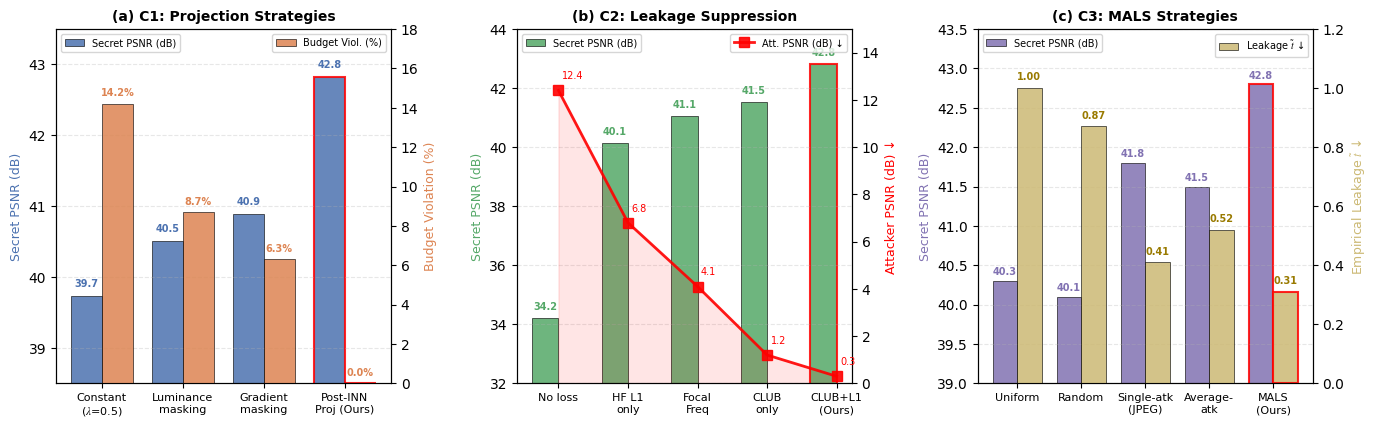

Write Python code to recreate this figure. (Note: this script raises an exception after producing the figure.)
"""
Figure 6: Contribution-Specific Ablation Summary
基于论文 §4.3.2 Contribution-Specific Ablations 的三组消融实验数据
生成综合对比图，展示C1/C2/C3各贡献的细粒度消融结果
"""

import matplotlib.pyplot as plt
import numpy as np
import matplotlib
matplotlib.rcParams['font.family'] = 'Times New Roman'
matplotlib.rcParams['mathtext.fontset'] = 'stix'

fig, axes = plt.subplots(1, 3, figsize=(14, 4.5))

# ============ Panel (a): C1 Projection Strategies ============
ax1 = axes[0]
strategies = ['Constant\n($\\lambda$=0.5)', 'Luminance\nmasking', 'Gradient\nmasking', 'Post-INN\nProj (Ours)']
psnr_c1 = [39.73, 40.51, 40.89, 42.82]
budget_viol = [14.2, 8.7, 6.3, 0.0]

x = np.arange(len(strategies))
width = 0.38

bars1 = ax1.bar(x - width/2, psnr_c1, width, color='#4C72B0', alpha=0.85, label='Secret PSNR (dB)', edgecolor='black', linewidth=0.5)
ax1_twin = ax1.twinx()
bars2 = ax1_twin.bar(x + width/2, budget_viol, width, color='#DD8452', alpha=0.85, label='Budget Viol. (%)', edgecolor='black', linewidth=0.5)

ax1.set_ylim(38.5, 43.5)
ax1_twin.set_ylim(0, 18)
ax1.set_xticks(x)
ax1.set_xticklabels(strategies, fontsize=8)
ax1.set_ylabel('Secret PSNR (dB)', fontsize=9, color='#4C72B0')
ax1_twin.set_ylabel('Budget Violation (%)', fontsize=9, color='#DD8452')
ax1.set_title('(a) C1: Projection Strategies', fontsize=10, fontweight='bold')

# 标注数值
for bar, val in zip(bars1, psnr_c1):
    ax1.text(bar.get_x() + bar.get_width()/2, bar.get_height() + 0.1, f'{val:.1f}', 
             ha='center', va='bottom', fontsize=7, color='#4C72B0', fontweight='bold')
for bar, val in zip(bars2, budget_viol):
    ax1_twin.text(bar.get_x() + bar.get_width()/2, bar.get_height() + 0.3, f'{val:.1f}%', 
                  ha='center', va='bottom', fontsize=7, color='#DD8452', fontweight='bold')

# 高亮 Ours
bars1[-1].set_edgecolor('red')
bars1[-1].set_linewidth(1.5)
bars2[-1].set_edgecolor('red')
bars2[-1].set_linewidth(1.5)

ax1.legend(loc='upper left', fontsize=7, framealpha=0.8)
ax1_twin.legend(loc='upper right', fontsize=7, framealpha=0.8)
ax1.grid(axis='y', alpha=0.3, linestyle='--')

# ============ Panel (b): C2 Leakage Suppression Variants ============
ax2 = axes[1]
variants_c2 = ['No loss', 'HF L1\nonly', 'Focal\nFreq', 'CLUB\nonly', 'CLUB+L1\n(Ours)']
psnr_c2 = [34.22, 40.14, 41.07, 41.53, 42.82]
att_psnr = [12.4, 6.8, 4.1, 1.2, 0.3]

x2 = np.arange(len(variants_c2))

# PSNR 柱状图
bars_psnr = ax2.bar(x2 - width/2, psnr_c2, width, color='#55A868', alpha=0.85, 
                     label='Secret PSNR (dB)', edgecolor='black', linewidth=0.5)
ax2_twin = ax2.twinx()
# Attacker PSNR 折线图 + 散点
line = ax2_twin.plot(x2, att_psnr, 'rs-', markersize=7, linewidth=2, label='Att. PSNR (dB) ↓', alpha=0.9)
ax2_twin.fill_between(x2, 0, att_psnr, alpha=0.1, color='red')

ax2.set_ylim(32, 44)
ax2_twin.set_ylim(0, 15)
ax2.set_xticks(x2)
ax2.set_xticklabels(variants_c2, fontsize=8)
ax2.set_ylabel('Secret PSNR (dB)', fontsize=9, color='#55A868')
ax2_twin.set_ylabel('Attacker PSNR (dB) ↓', fontsize=9, color='red')
ax2.set_title('(b) C2: Leakage Suppression', fontsize=10, fontweight='bold')

for bar, val in zip(bars_psnr, psnr_c2):
    ax2.text(bar.get_x() + bar.get_width()/2, bar.get_height() + 0.2, f'{val:.1f}', 
             ha='center', va='bottom', fontsize=7, color='#55A868', fontweight='bold')
for i, val in enumerate(att_psnr):
    ax2_twin.text(x2[i]+0.05, val + 0.4, f'{val:.1f}', ha='left', va='bottom', fontsize=7, color='red')

bars_psnr[-1].set_edgecolor('red')
bars_psnr[-1].set_linewidth(1.5)

ax2.legend(loc='upper left', fontsize=7, framealpha=0.8)
ax2_twin.legend(loc='upper right', fontsize=7, framealpha=0.8)
ax2.grid(axis='y', alpha=0.3, linestyle='--')

# ============ Panel (c): C3 MALS Strategies ============
ax3 = axes[2]
strategies_c3 = ['Uniform', 'Random', 'Single-atk\n(JPEG)', 'Average-\natk', 'MALS\n(Ours)']
secret_psnr_c3 = [40.3, 40.1, 41.8, 41.5, 42.8]
leakage_t = [1.00, 0.87, 0.41, 0.52, 0.31]

x3 = np.arange(len(strategies_c3))

bars_sec = ax3.bar(x3 - width/2, secret_psnr_c3, width, color='#8172B2', alpha=0.85, 
                    label='Secret PSNR (dB)', edgecolor='black', linewidth=0.5)
ax3_twin = ax3.twinx()
bars_leak = ax3_twin.bar(x3 + width/2, leakage_t, width, color='#CCB974', alpha=0.85, 
                          label='Leakage $\\tilde{t}$ ↓', edgecolor='black', linewidth=0.5)

ax3.set_ylim(39, 43.5)
ax3_twin.set_ylim(0, 1.2)
ax3.set_xticks(x3)
ax3.set_xticklabels(strategies_c3, fontsize=8)
ax3.set_ylabel('Secret PSNR (dB)', fontsize=9, color='#8172B2')
ax3_twin.set_ylabel('Empirical Leakage $\\tilde{t}$ ↓', fontsize=9, color='#CCB974')
ax3.set_title('(c) C3: MALS Strategies', fontsize=10, fontweight='bold')

for bar, val in zip(bars_sec, secret_psnr_c3):
    ax3.text(bar.get_x() + bar.get_width()/2, bar.get_height() + 0.05, f'{val:.1f}', 
             ha='center', va='bottom', fontsize=7, color='#8172B2', fontweight='bold')
for bar, val in zip(bars_leak, leakage_t):
    ax3_twin.text(bar.get_x() + bar.get_width()/2, bar.get_height() + 0.02, f'{val:.2f}', 
                  ha='center', va='bottom', fontsize=7, color='#997A00', fontweight='bold')

bars_sec[-1].set_edgecolor('red')
bars_sec[-1].set_linewidth(1.5)
bars_leak[-1].set_edgecolor('red')
bars_leak[-1].set_linewidth(1.5)

ax3.legend(loc='upper left', fontsize=7, framealpha=0.8)
ax3_twin.legend(loc='upper right', fontsize=7, framealpha=0.8)
ax3.grid(axis='y', alpha=0.3, linestyle='--')

plt.tight_layout(pad=1.5)
plt.savefig('f:/BaiduSyncdisk/tongbu/视频信息隐藏2023/ELSE__LOW___IMAGE_steg/generated_figures/fig6_contribution_ablation.png', 
            dpi=300, bbox_inches='tight', facecolor='white')
plt.savefig('f:/BaiduSyncdisk/tongbu/视频信息隐藏2023/ELSE__LOW___IMAGE_steg/f88.png', 
            dpi=300, bbox_inches='tight', facecolor='white')
print("Figure 6 saved: fig6_contribution_ablation.png & f88.png")
plt.close()
